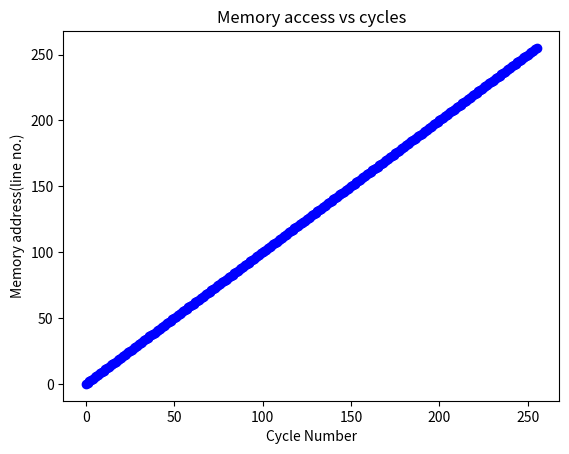

The matplotlib source for this figure:
import matplotlib.pyplot as plt
cycle = 1
x_coord = []
y_coord = []
R0 = '0' * 16
R1 = '0' * 16
R2 = '0' * 16
R3 = '0' * 16
R4 = '0' * 16
R5 = '0' * 16
R6 = '0' * 16
FLAGS = '0' * 16
reglist = [R0, R1, R2, R3, R4, R5, R6, FLAGS, '\n']
#simulator components
PC = '00000000'
cycle = 0


def RegisterFile(RF):
    try:
        return reglist[RF[1]]
    except:
        return reglist[7]


def regconv(reg):
    if reg == '000':
        return 0
    elif reg == '001':
        return 1
    elif reg == '010':
        return 2
    elif reg == "011":
        return 3
    elif reg == "100":
        return 4
    elif reg == "101":
        return 5
    elif reg == "110":
        return 6
    elif reg == "111":
        return 7


def dec_bin(k):  #decimal to binary
    n = int(k)
    num = ''
    while n != 0:
        num += str(n % 2)
        n = n // 2
    return num[::-1]


def bin_dec(n):  #binary to decimal
    n = str(n)
    b = list(n[::-1])
    num = 0
    for i in range(len(b)):
        num += int(b[i]) * (2**i)
    return num


def proc(inst):
    val = dec_bin(inst)
    otpt = "0" * (8 - len(val)) + val
    print(otpt, end=' ')
    global PC
    PC = otpt


def divide(a, b):
    val1 = dec_bin(bin_dec(reglist[a]) / bin_dec(reglist[b]))
    val2 = dec_bin(bin_dec(reglist[a]) % bin_dec(reglist[b]))
    reglist[0]= '0' * (16 - len(val1)) + val1
    reglist[1] = '0' * (16 - len(val2)) + val2
    reglist[7] = '0'*16


def mul(a, b, c):
    val = dec_bin(bin_dec(reglist[a]) * bin_dec(reglist[b]))
    reglist[c] = '0' * (16 - len(val)) + val
    lena = len(dec_bin(bin_dec(reglist[a])))
    lenb = len(dec_bin(bin_dec(reglist[b])))
    reglist[7] = '0'*16
    if len(val) > 16:
        reglist[7] = reglist[7][:12] + '1' + reglist[7][13:]


def rs(a, b):
    #a is the value of the register and b is immediate
    val = dec_bin(int(bin_dec(reglist[a]))>>int(bin_dec(b)))
    reglist[a] = '0' * (16 - len(val)) + val
    reglist[7] = '0'*16


def ls(a, b):
    val = dec_bin(int(bin_dec(reglist[a]))>>int(bin_dec(b)))
    reglist[a] = val + '0' * (16 - len(val))
    reglist[7] = '0'*16


def add(a, b, c):
    val = dec_bin(bin_dec(reglist[a]) + bin_dec(reglist[b]))
    reglist[c] = '0' * (16 - len(val)) + val
    reglist[7] = '0'*16
    if len(val) > 16:
        reglist[7] = reglist[7][:12] + '1' + reglist[7][13:]
        return
        #reglist[c] = '0'*16


def sub(a, b, c):
    if bin_dec(reglist[b]) > bin_dec(reglist[a]):
        reglist[7] = '0'*16
        reglist[7] = reglist[7][:12] + '1' + reglist[7][13:]
        reglist[c] = '0' * 16
    else:
        val = dec_bin(bin_dec(reglist[a]) - bin_dec(reglist[b]))
        reglist[c] = '0' * (16 - len(val)) + val
        reglist[7] = '0'*16


def movimm(reg, imm):
    reglist[reg] = (16 - len(imm)) * '0' + imm
    reglist[7] = '0'*16
    return reg
def movreg(reg1, reg2):
    reglist[reg2] = reglist[reg1]
    reglist[7] = '0'*16


def XOR(reg1, reg2, reg3):
    val = ''
    for i in range(16):
        if (reglist[reg1][i] == reglist[reg2][i]): val += '0'
        else: val += '1'
    reglist[reg3] = val
    reglist[7] = '0'*16


def OR(reg1, reg2, reg3):
    l1 = (reglist[reg1])
    l2 = (reglist[reg2])
    l3 = ''
    for i in range(16):
        l3 += (l1[i] or l2[i])
    reglist[reg3] = l3
    reglist[7] = '0'*16
    #val = dec_bin(bin_dec(reglist[reg1]) | bin_dec(reglist[reg2]))
    #reglist[reg3] = '0' * (16 - len(val)) + val


def AND(reg1, reg2, reg3):
    l1 = (reglist[reg1])
    l2 = (reglist[reg2])
    l3 = ''
    for i in range(16):
        l3 += (l1[i] and l2[i])
    reglist[reg3] = l3
    reglist[7] = '0'*16
    #val = dec_bin(bin_dec(reglist[reg1]) & bin_dec(reglist[reg2]))
    #reglist[reg3] = '0' * (16 - len(val)) + val


def NOT(reg1, reg2):
    reglist[reg2] = ''
    for i in range(len(reglist[reg1])):
        if reglist[reg1][i] == '0': reglist[reg2] += '1'
        else: reglist[reg2] += '0'
    reglist[7] = '0'*16


def cmp(reg1, reg2):
    reglist[7] = '0'*16
    if bin_dec(reglist[reg1]) < bin_dec(reglist[reg2]):
        reglist[7] = reglist[7][:13] + '1' + reglist[7][14:]
    elif bin_dec(reglist[reg1]) > bin_dec(reglist[reg2]):
        reglist[7] = reglist[7][:14] + '1' + reglist[7][15]
    elif bin_dec(reglist[reg1]) == bin_dec(reglist[reg2]):
        reglist[7] = reglist[7][:15] + '1'


def st(reg1, mem_addr):
    global cycle
    y_coord.append(bin_dec(mem_addr))
    x_coord.append(cycle)
    inp[bin_dec(mem_addr)][0] = reglist[reg1]
    reglist[7] = '0'*16


def ld(reg1, mem_addr):
    global cycle
    y_coord.append(bin_dec(mem_addr))
    x_coord.append(cycle)
    reglist[reg1] = inp[bin_dec(mem_addr)][0]
    reglist[7] = '0'*16

def uncdjmp(mem_addr):
    val = bin_dec(mem_addr)
    reglist[7] = '0'*16
    return val


def lesjmp(mem_addr, i):
    if (reglist[7][13] == '1'):
        val = bin_dec(mem_addr)
        reglist[7] = '0'*16
        return val
    reglist[7] = '0'*16
    return i + 1


def grtjmp(mem_addr, i):
    if (reglist[7][14] == '1'):
        val = bin_dec(mem_addr)
        reglist[7] = '0'*16
        return val
    reglist[7] = '0'*16
    return i + 1


def eqjmp(mem_addr, i):
    if (reglist[7][15] == '1'):
        val = bin_dec(mem_addr)
        reglist[7] = '0'*16
        return val
    reglist[7] = '0'*16
    return i + 1


#decimal to float
#should ideally be between 0 and 31 the number because if it's 32 than it's exponent is 8 which is 4 bit number so error
def fl(a, y):
    k = float(a)
    num = ''
    i = 0
    while i <= int(y):
        k *= 2
        b = str(k)
        m, n = b.split('.')
        if (i == int(y)):
            num = num[:-1:] + m if num[-1] != '1' else num
        else:
            num += m
            k = float('.' + n)
        i += 1

    return '.' + num


def ex(a):
    k = int(a)
    return dec_bin(str(k))


def dec_float(a):
    if float(a) > 63 or float(a) < 0:
        print("Error")
        return
    if float(a) == 0:
        exp = 3 * '0'
        mant = 5 * '0'
    elif int(float(a)) == float(a):  #checks if number has no decimal point
        a = dec_bin(str(int(float(a))))
        exp = ex(str(len(str(a)) - 1))
        mant = a[1::] + '0' * (5 - (len(a) - 1))
    else:
        #two strings,m = non decimal n = decimal point
        m, n = str(a).split('.')
        m = dec_bin(m)  #convert m to decimal
        n = fl('.' + n, 6 - len(m))  #convert decimal part to binary
        exp = '0' * (3 - len(ex(str(len(m) - 1)))) + ex(str(len(m) - 1))
        fin = m + n  #final binary number
        fin2 = fin[1::]  #mantissa with decimal point
        fin2 = fin2.replace('.', '')  #mantissa
        mant = fin2 + '0' * (5 - len(fin2))
    return exp + mant

def fl_dec(n):
    n = list(n[::])
    num = 0
    for i in range(len(n)):
        num += int(n[i]) * 1 / (2**(i + 1))
    return num


def float_dec(a):
    if a == '0' * 8:
        return 0
    else:
        exp = (bin_dec(a[:3:]))
        mant = a[3::]
        num = '1.' + mant
        num = num[0] + num[2:exp + 2:] + '.' + num[exp + 2::]
        m, n = num.split('.')
        m = bin_dec(m)
        n = fl_dec(n)
        return n + m


def hlt(inp, rlen):
    for i in range(0, 256):
        try:
            if rlen == i:
                AssertionError
            print(inp[i][0])
        except:
            print('0' * 16)

def addf(a,b,c):
    reglist[7] = '0'*16
    val = float(float_dec(reglist[b][-8::])) + float(float_dec(reglist[c][-8::]))
    if str(val) != float_dec(dec_float(str(val))):
        reglist[7] = reglist[7][:12] + '1' + reglist[7][13:]
    reglist[a] = reglist[a][:8:]+dec_float(str(val))

def subf(a,b,c):
    reglist[7] = '0'*16
    val = float(float_dec(reglist[b][-8::])) - float(float_dec(reglist[c][-8::]))
    if str(val) != float_dec(dec_float(str(val))):
        reglist[7] = reglist[7][:12] + '1' + reglist[7][13:]
    reglist[a] = reglist[a][:8:]+dec_float(str(val))
    
def movimmf(reg, imm):
    reglist[7] = '0'*16
    reglist[reg] = reglist[reg][:8:]+ imm

import sys

inpu = [i.strip().split() for i in sys.stdin.readlines()]
inp = []
for i in range(0,256):
    try:
        if inpu[i] != []:
            inp.append(inpu[i])
    except:
        inp.append(['0'*16])
rlen = len(inp)
out = []
for pc in range(0, len(inp)):
    bpc = str(bin(pc))
    out.append(['0' * (8 - len(bpc)) + bpc])
i = 0
while (i < rlen):
    x_coord.append(cycle)
    y_coord.append(int(i))
    if (inp[i][0][0:5]) == '10000':
        x = regconv(inp[i][0][7:10])
        y = regconv(inp[i][0][10:13])
        z = regconv(inp[i][0][13:16])
        z = add((x), (y), (z))
    elif (inp[i][0][0:5]) == '10001':
        x = regconv(inp[i][0][7:10])
        y = regconv(inp[i][0][10:13])
        z = regconv(inp[i][0][13:16])
        z = sub((x), (y), (z))
    elif (inp[i][0][0:5]) == '10110':
        x = regconv(inp[i][0][7:10])
        y = regconv(inp[i][0][10:13])
        z = regconv(inp[i][0][13:16])
        z = mul((x), (y), (z))
    elif (inp[i][0][0:5]) == '11010':
        x = regconv(inp[i][0][7:10])
        y = regconv(inp[i][0][10:13])
        z = regconv(inp[i][0][13:16])
        z = XOR((x), (y), (z))
    elif (inp[i][0][0:5]) == '11011':
        x = regconv(inp[i][0][7:10])
        y = regconv(inp[i][0][10:13])
        z = regconv(inp[i][0][13:16])
        z = OR((x), (y), (z))
    elif (inp[i][0][0:5]) == '11100':
        x = regconv(inp[i][0][7:10])
        y = regconv(inp[i][0][10:13])
        z = regconv(inp[i][0][13:16])
        z = AND((x), (y), (z))
    elif (inp[i][0][0:5]) == '10010':
        y = (inp[i][0][8:16])
        z = regconv(inp[i][0][5:8])
        z = movimm(z, y)
    elif (inp[i][0][0:5]) == '11000':
        z = regconv(inp[i][0][5:8])
        y = inp[i][0][8:16]
        z = rs(z, y)
    elif (inp[i][0][0:5]) == '11001':
        z = regconv(inp[i][0][5:8])
        y = (inp[i][0][8:16])
        z = ls(z, y)
    elif (inp[i][0][0:5]) == '10011':
        y = regconv((inp[i][0][10:13]))
        z = regconv((inp[i][0][13:16]))
        z = movreg(y, z)
    elif (inp[i][0][0:5]) == '10111':
        y = regconv((inp[i][0][10:13]))
        z = regconv((inp[i][0][13:16]))
        z = divide(y, z)
    elif (inp[i][0][0:5]) == '11101':
        y = regconv((inp[i][0][10:13]))
        z = regconv((inp[i][0][13:16]))
        z = NOT(y, z)
    elif (inp[i][0][0:5]) == '11110':
        y = regconv((inp[i][0][10:13]))
        z = regconv((inp[i][0][13:16]))
        cmp(y, z)
    elif (inp[i][0][0:5]) == '10100':
        y = regconv((inp[i][0][5:8]))
        z = inp[i][0][8:]
        ld(y, z)
    elif (inp[i][0][0:5]) == '10101':
        y = regconv((inp[i][0][5:8]))
        z = inp[i][0][8:]
        st(y, z)
    elif (inp[i][0][0:5]) == '00000':
        x = regconv(inp[i][0][7:10])
        y = regconv(inp[i][0][10:13])
        z = regconv(inp[i][0][13:16])
        z = addf((x), (y), (z))
    elif (inp[i][0][0:5]) == '00001':
        x = regconv(inp[i][0][7:10])
        y = regconv(inp[i][0][10:13])
        z = regconv(inp[i][0][13:16])
        z = subf((x), (y), (z))
    elif (inp[i][0][0:5]) == '00010':
        y = (inp[i][0][8:16])
        z = regconv(inp[i][0][5:8])
        z = movimmf(z, y)
    proc(i)
    if (inp[i][0][0:5]) == '11111':
        i = int(uncdjmp(inp[i][0][8:])) - 1
    elif (inp[i][0][0:5]) == '01100':
        i = int(lesjmp(inp[i][0][8:], i)) - 1
        mem = inp[i][0][8:]
    elif (inp[i][0][0:5]) == '01101':
        i = int(grtjmp(inp[i][0][8:], i)) - 1
        mem = inp[i][0][8:]
    elif (inp[i][0][0:5]) == '01111':
        i = int(eqjmp(inp[i][0][8:], i)) - 1
        mem = inp[i][0][8:]
    elif ((inp[i][0][0:5]) == '01010'):
        reglist[7] = '0'*16  
    for j in reglist:
        if j != '\n':
            print(j, end=' ')
        else:
            print()
    if ((inp[i][0][0:5]) == '01010'):
        hlt(inp, rlen)
        break
    i += 1
    cycle +=1

plt.scatter(x_coord, y_coord, c='blue')
plt.title("Memory access vs cycles")
plt.xlabel("Cycle Number")
plt.ylabel("Memory address(line no.)")
plt.show()